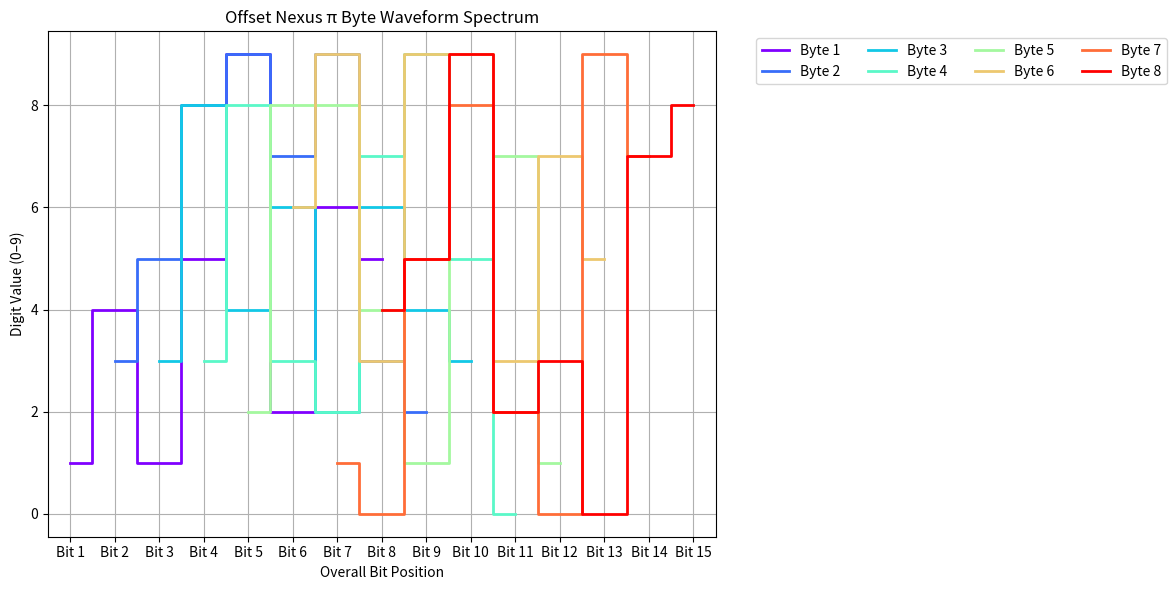

Generate this figure with matplotlib:
import numpy as np
import matplotlib.pyplot as plt

# Correct first several bytes of π (after decimal)
byte1 = [1, 4, 1, 5, 9, 2, 6, 5]  # Digits 1–8
byte2 = [3, 5, 8, 9, 7, 9, 3, 2]  # Digits 9–16
byte3 = [3, 8, 4, 6, 2, 6, 4, 3]  # Digits 17–24
byte4 = [3, 8, 3, 2, 7, 9, 5, 0]  # Digits 25–32
byte5 = [2, 8, 8, 4, 1, 9, 7, 1]  # Digits 33–40
byte6 = [6, 9, 3, 9, 9, 3, 7, 5]  # Digits 41–48
byte7 = [1, 0, 5, 8, 2, 0, 9, 7]  # Digits 49–56
byte8 = [4, 5, 9, 2, 3, 0, 7, 8]  # Digits 57–64

bytes_list = [byte1, byte2, byte3, byte4, byte5, byte6, byte7, byte8]
colors = plt.cm.rainbow(np.linspace(0, 1, len(bytes_list)))

# Base bit positions for each byte (1–8)
base_bits = np.arange(1, 9)

plt.figure(figsize=(12, 6))
for idx, (byte, color) in enumerate(zip(bytes_list, colors), start=1):
    # Offset each byte by (idx - 1) bits
    x = base_bits + (idx - 1)
    plt.step(x, byte, where='mid', label=f'Byte {idx}', linewidth=2, color=color)

# Configure x-axis to cover full range
plt.xticks(np.arange(1, len(bytes_list) + 8),
           [f'Bit {i}' for i in np.arange(1, len(bytes_list) + 8)])
plt.xlim(0.5, len(bytes_list) + 8 - 0.5)

plt.xlabel('Overall Bit Position')
plt.ylabel('Digit Value (0–9)')
plt.title('Offset Nexus π Byte Waveform Spectrum')
plt.grid(True)
plt.legend(ncol=4, bbox_to_anchor=(1.05, 1), loc='upper left')
plt.tight_layout()
plt.show()
